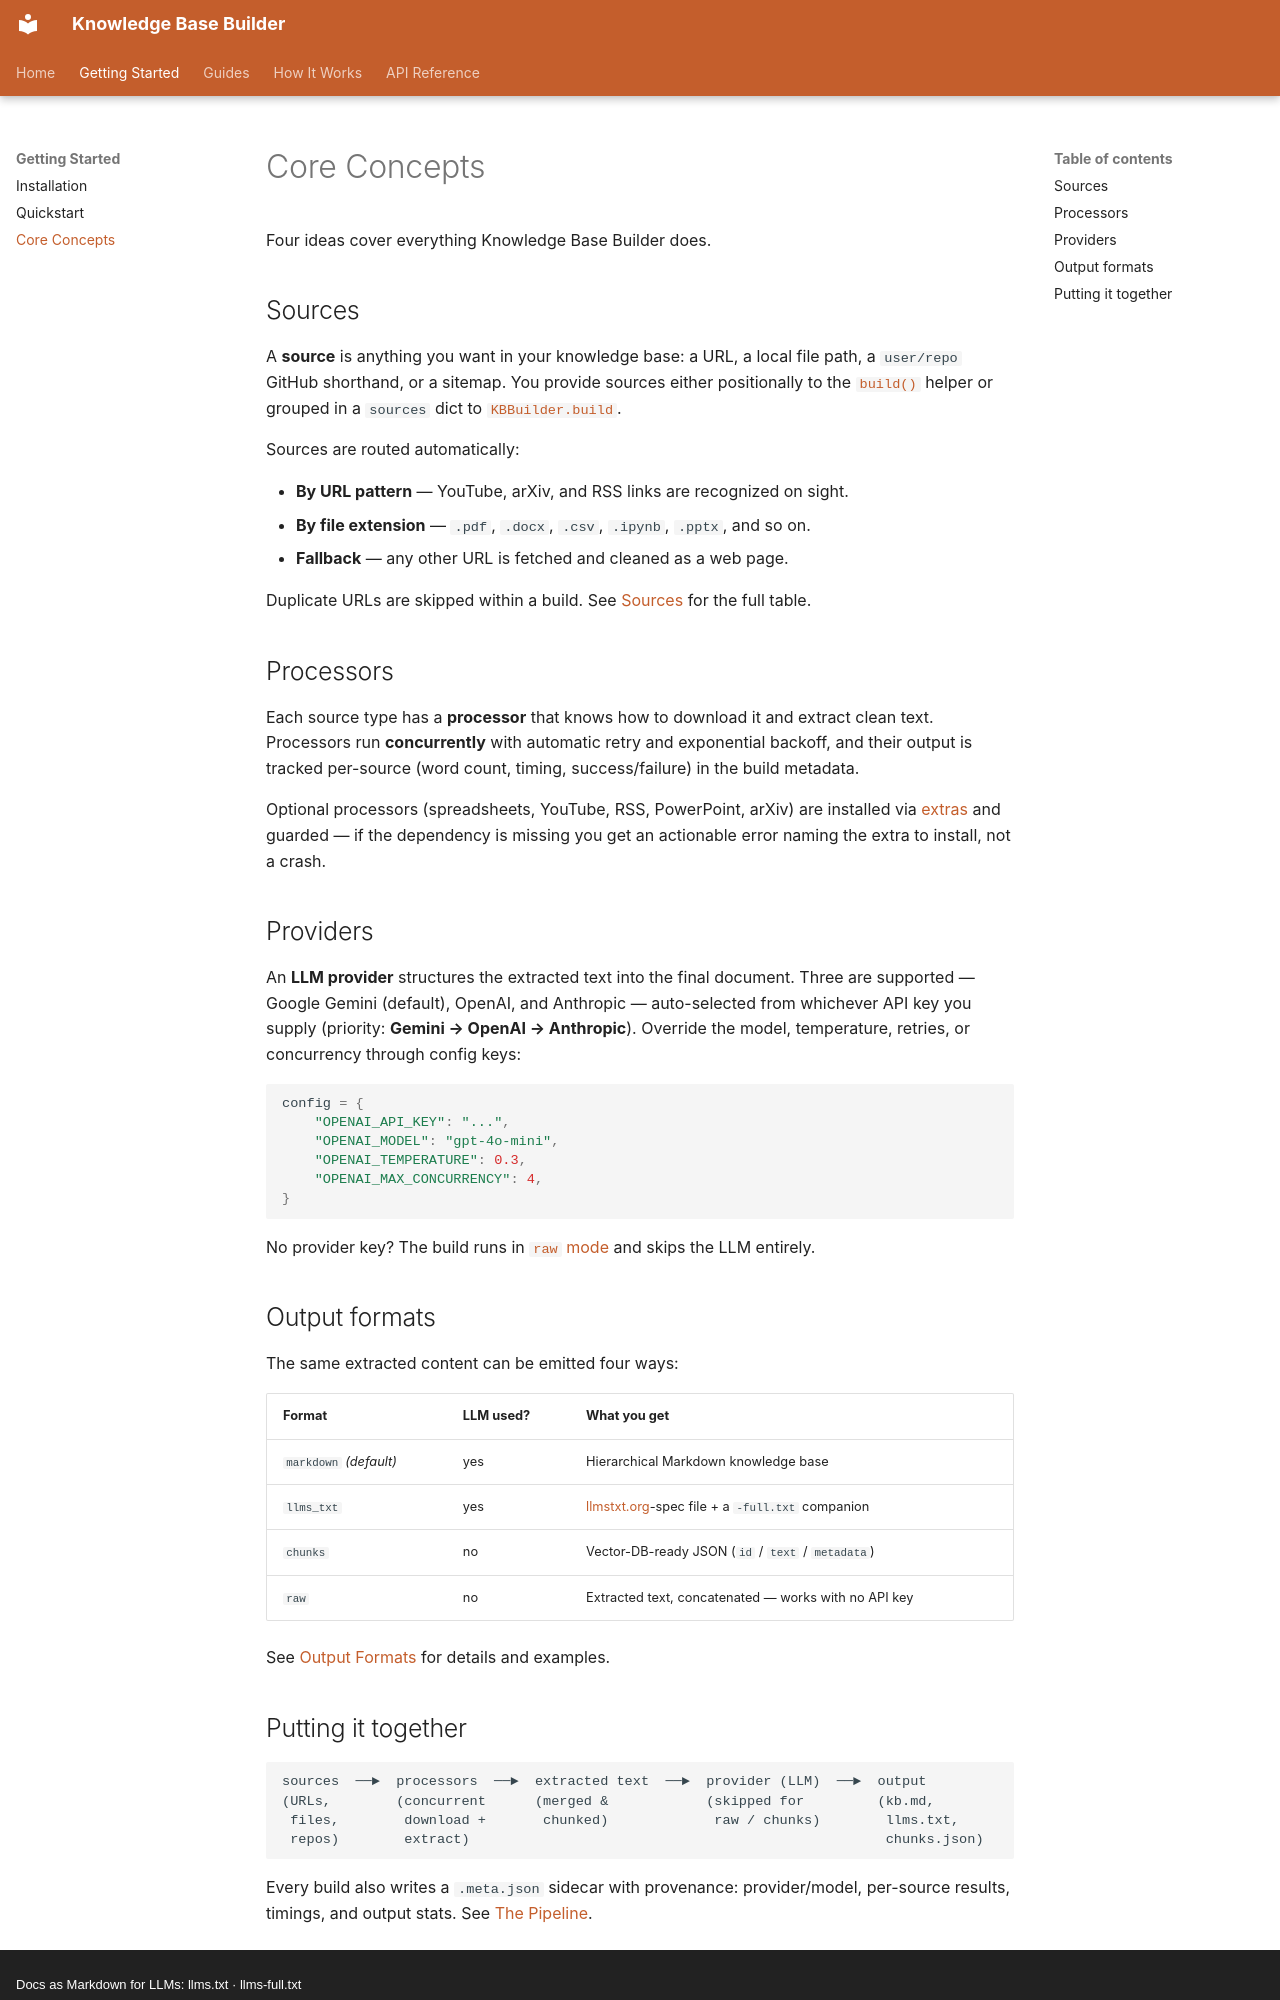

repository: kostadindev/Knowledge-Base-Builder · page: getting-started/concepts/index.html · generator: mkdocs · copyright: Docs as Markdown for LLMs: llms.txt · llms-full.txt

# Core Concepts

Four ideas cover everything Knowledge Base Builder does.

## Sources

A **source** is anything you want in your knowledge base: a URL, a local file path, a
`user/repo` GitHub shorthand, or a sitemap. You provide sources either positionally to
the [`build()`](../api/build.md) helper or grouped in a `sources` dict to
[`KBBuilder.build`](../api/kbbuilder.md).

Sources are routed automatically:

- **By URL pattern** — YouTube, arXiv, and RSS links are recognized on sight.
- **By file extension** — `.pdf`, `.docx`, `.csv`, `.ipynb`, `.pptx`, and so on.
- **Fallback** — any other URL is fetched and cleaned as a web page.

Duplicate URLs are skipped within a build. See [Sources](../guides/sources.md) for the full table.

## Processors

Each source type has a **processor** that knows how to download it and extract clean text.
Processors run **concurrently** with automatic retry and exponential backoff, and their
output is tracked per-source (word count, timing, success/failure) in the build metadata.

Optional processors (spreadsheets, YouTube, RSS, PowerPoint, arXiv) are installed via
[extras](installation.md#optional-extras) and guarded — if the dependency is missing you
get an actionable error naming the extra to install, not a crash.

## Providers

An **LLM provider** structures the extracted text into the final document. Three are
supported — Google Gemini (default), OpenAI, and Anthropic — auto-selected from whichever
API key you supply (priority: **Gemini → OpenAI → Anthropic**). Override the model,
temperature, retries, or concurrency through config keys:

```python
config = {
    "OPENAI_API_KEY": "...",
    "OPENAI_MODEL": "gpt-4o-mini",
    "OPENAI_TEMPERATURE": 0.3,
    "OPENAI_MAX_CONCURRENCY": 4,
}
```

No provider key? The build runs in [`raw` mode](../guides/output-formats.md#raw) and skips
the LLM entirely.

## Output formats

The same extracted content can be emitted four ways:

| Format | LLM used? | What you get |
|--------|-----------|--------------|
| `markdown` *(default)* | yes | Hierarchical Markdown knowledge base |
| `llms_txt` | yes | [llmstxt.org](https://llmstxt.org)-spec file + a `-full.txt` companion |
| `chunks` | no | Vector-DB-ready JSON (`id` / `text` / `metadata`) |
| `raw` | no | Extracted text, concatenated — works with no API key |

See [Output Formats](../guides/output-formats.md) for details and examples.
